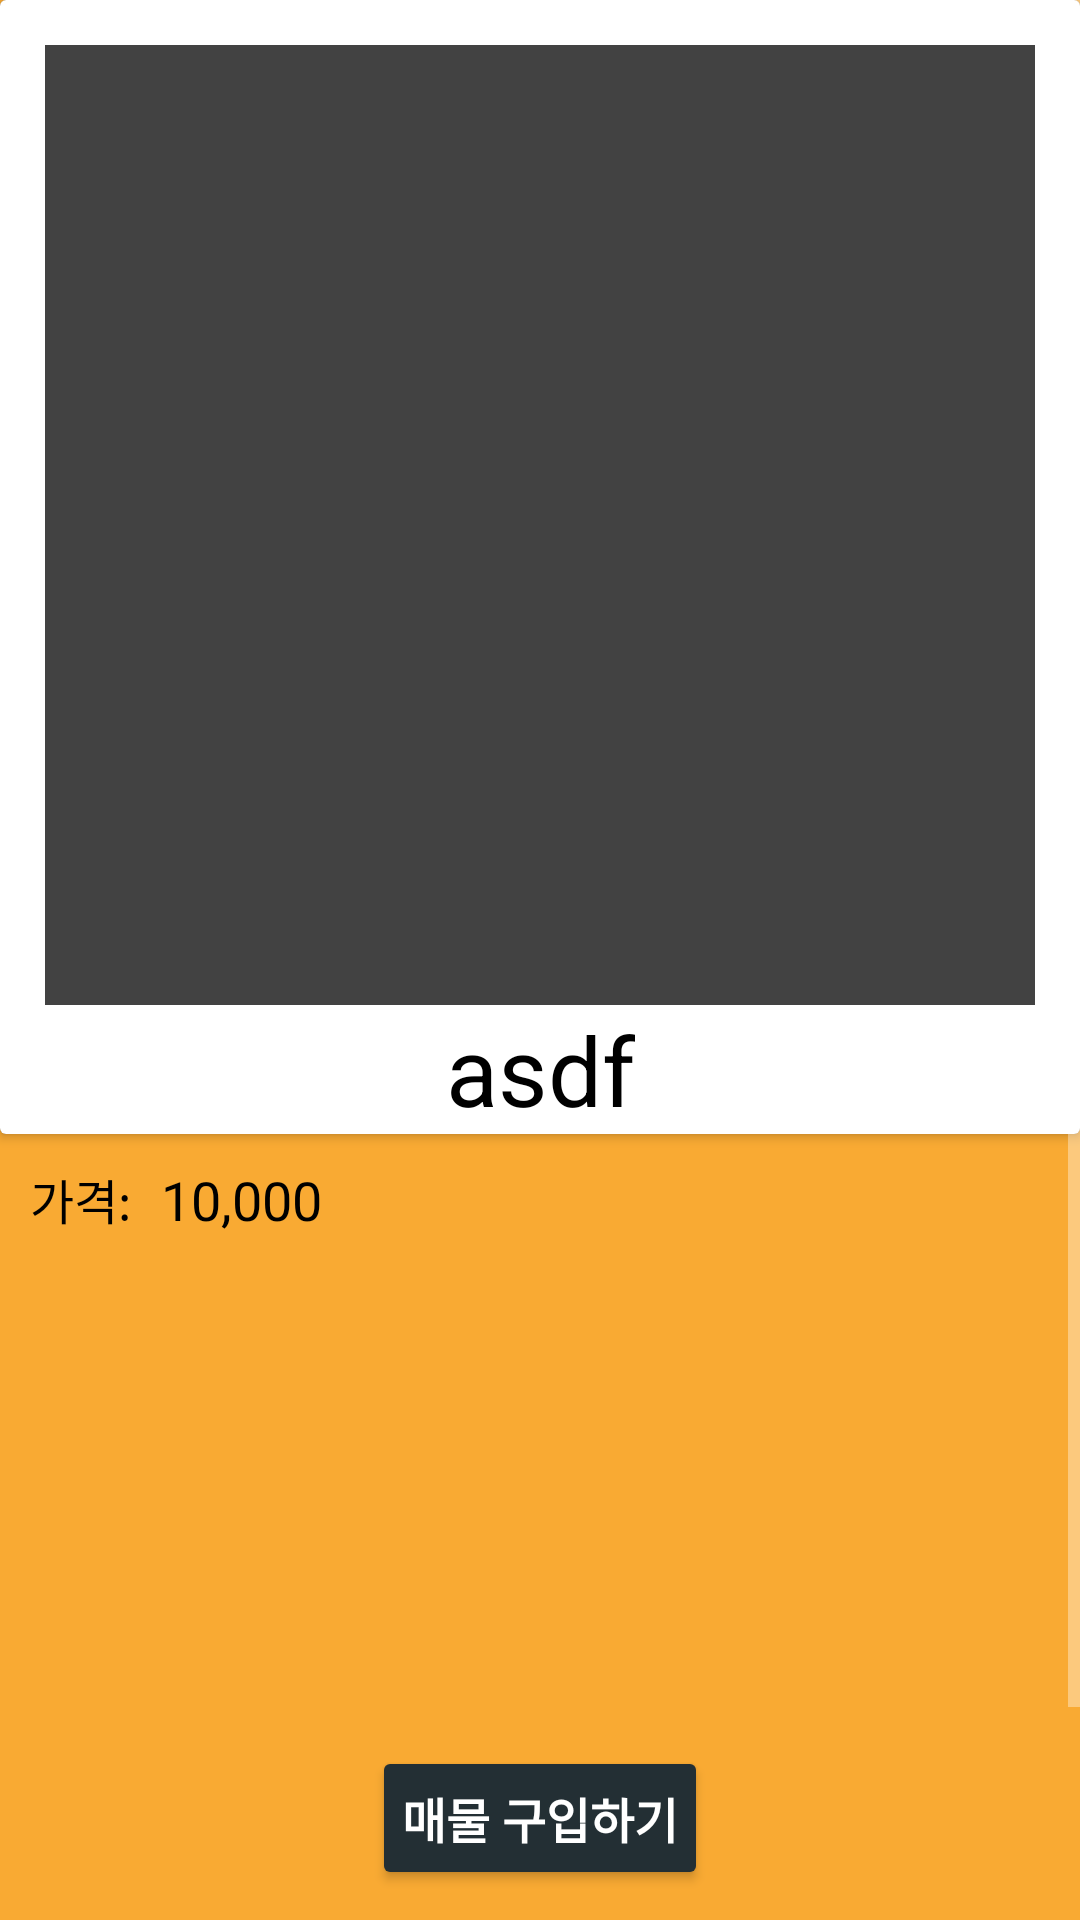

The Android layout XML behind this screen, and the referenced resources:
<!-- AndroidManifest.xml: application theme NoActionBar -->
<!-- res/layout/activity_asset.xml -->
<?xml version="1.0" encoding="utf-8"?>
<android.support.constraint.ConstraintLayout
    xmlns:android="http://schemas.android.com/apk/res/android"
    xmlns:app="http://schemas.android.com/apk/res-auto"
    xmlns:tools="http://schemas.android.com/tools"
    android:layout_width="match_parent"
    android:layout_height="match_parent"
    android:background="@android:color/white"
    tools:context=".AssetActivity">

    <android.support.design.widget.AppBarLayout
        android:id="@+id/appbar"
        android:layout_width="match_parent"
        android:layout_height="56dp"
        android:background="@color/colorPrimary">

        <android.support.constraint.ConstraintLayout
            android:layout_width="match_parent"
            android:layout_height="match_parent">

            <ImageButton
                android:id="@+id/ib_back"
                android:layout_width="wrap_content"
                android:layout_height="wrap_content"
                app:layout_constraintTop_toTopOf="parent"
                app:layout_constraintBottom_toBottomOf="parent"
                app:layout_constraintStart_toStartOf="parent"
                android:layout_marginStart="10dp"
                android:adjustViewBounds="true"
                android:background="@android:color/transparent"
                android:src="@drawable/ic_arrow_left"/>

            <TextView
                android:id="@+id/tv_title"
                android:layout_width="wrap_content"
                android:layout_height="wrap_content"
                app:layout_constraintStart_toEndOf="@id/ib_back"
                app:layout_constraintTop_toTopOf="parent"
                app:layout_constraintBottom_toBottomOf="parent"
                android:layout_marginStart="15dp"
                android:textSize="14sp"
                android:textColor="@android:color/white"/>

        </android.support.constraint.ConstraintLayout>

    </android.support.design.widget.AppBarLayout>

    <ScrollView
        android:layout_width="match_parent"
        android:layout_height="match_parent"
        app:layout_constraintTop_toBottomOf="@id/appbar">

        <android.support.constraint.ConstraintLayout
            android:layout_width="match_parent"
            android:layout_height="wrap_content">

            <android.support.v7.widget.CardView
                android:id="@+id/card_asset"
                android:layout_width="match_parent"
                android:layout_height="wrap_content"
                app:layout_constraintTop_toTopOf="parent"
                app:layout_constraintStart_toStartOf="parent"
                app:layout_constraintEnd_toEndOf="parent"
                android:paddingTop="10dp">

                <android.support.constraint.ConstraintLayout
                    android:layout_width="match_parent"
                    android:layout_height="wrap_content"
                    android:background="@android:color/white">

                    <ImageView
                        android:id="@+id/iv_asset"
                        android:layout_width="match_parent"
                        android:layout_height="320dp"
                        android:layout_margin="15dp"
                        app:layout_constraintTop_toTopOf="parent"
                        app:layout_constraintStart_toStartOf="parent"
                        app:layout_constraintEnd_toEndOf="parent"
                        android:src="@color/cardview_dark_background"/>

                    <TextView
                        android:id="@+id/tv_asset_name"
                        android:layout_width="wrap_content"
                        android:layout_height="wrap_content"
                        app:layout_constraintTop_toBottomOf="@id/iv_asset"
                        app:layout_constraintStart_toStartOf="parent"
                        app:layout_constraintEnd_toEndOf="parent"
                        android:text="asdf"
                        android:textColor="@android:color/black"
                        android:fontFamily="sans-serif"
                        android:textSize="32sp"
                        android:textAlignment="center"/>

                </android.support.constraint.ConstraintLayout>

            </android.support.v7.widget.CardView>

            <TextView
                android:id="@+id/tv_price_tag"
                android:layout_width="wrap_content"
                android:layout_height="wrap_content"
                app:layout_constraintTop_toBottomOf="@id/card_asset"
                android:paddingStart="10dp"
                android:paddingEnd="0dp"
                android:layout_marginTop="10dp"
                android:elevation="4dp"
                android:text="가격:"
                android:textColor="@android:color/black"
                android:textSize="16sp"/>

            <TextView
                android:id="@+id/tv_asset_price"
                android:layout_width="wrap_content"
                android:layout_height="wrap_content"
                app:layout_constraintTop_toBottomOf="@id/card_asset"
                app:layout_constraintBottom_toBottomOf="@id/tv_price_tag"
                app:layout_constraintStart_toEndOf="@id/tv_price_tag"
                android:layout_marginTop="10dp"
                android:layout_marginStart="10dp"
                android:elevation="4dp"
                android:text="10,000"
                android:textColor="@android:color/black"
                android:textSize="18sp"/>

            <ImageView
                android:layout_width="match_parent"
                android:layout_height="720dp"
                android:background="@color/colorAccent"/>

        </android.support.constraint.ConstraintLayout>

    </ScrollView>

    <android.support.v7.widget.AppCompatButton
        android:id="@+id/btn_purchase"
        android:layout_width="wrap_content"
        android:layout_height="wrap_content"
        app:layout_constraintBottom_toBottomOf="parent"
        app:layout_constraintStart_toStartOf="parent"
        app:layout_constraintEnd_toEndOf="parent"
        android:layout_marginBottom="10dp"
        android:paddingTop="5dp"
        android:paddingBottom="5dp"
        android:paddingStart="10dp"
        android:paddingEnd="10dp"
        android:backgroundTint="@color/colorPrimaryDark"
        android:text="@string/btn_buy"
        android:textSize="16sp"
        android:textStyle="bold"/>
    
</android.support.constraint.ConstraintLayout>
<!-- resources referenced by this layout -->
<resources>
  <color name="colorAccent">#F9AA33</color>
  <color name="colorPrimary">#344955</color>
  <color name="colorPrimaryDark">#232F34</color>
  <string name="btn_buy">매물 구입하기</string>
  <style name="NoActionBar" parent="Theme.AppCompat.NoActionBar">
          <item name="colorPrimary">@color/colorPrimary</item>
          <item name="colorPrimaryDark">@color/colorPrimaryDark</item>
          <item name="colorAccent">@color/colorAccent</item>
          
          <item name="android:textColor">@android:color/white</item>
          <item name="android:windowActionBar">false</item>
          <item name="android:windowNoTitle">true</item>
          <item name="android:alertDialogTheme">@style/AlertDialogTheme</item>
      </style>
  <style name="AlertDialogTheme" parent="Theme.AppCompat.Light.Dialog">
          <item name="colorAccent">@color/colorPrimary</item>
          <item name="android:background">@android:color/white</item>
          <item name="android:textSize">14sp</item>
      </style>
</resources>
